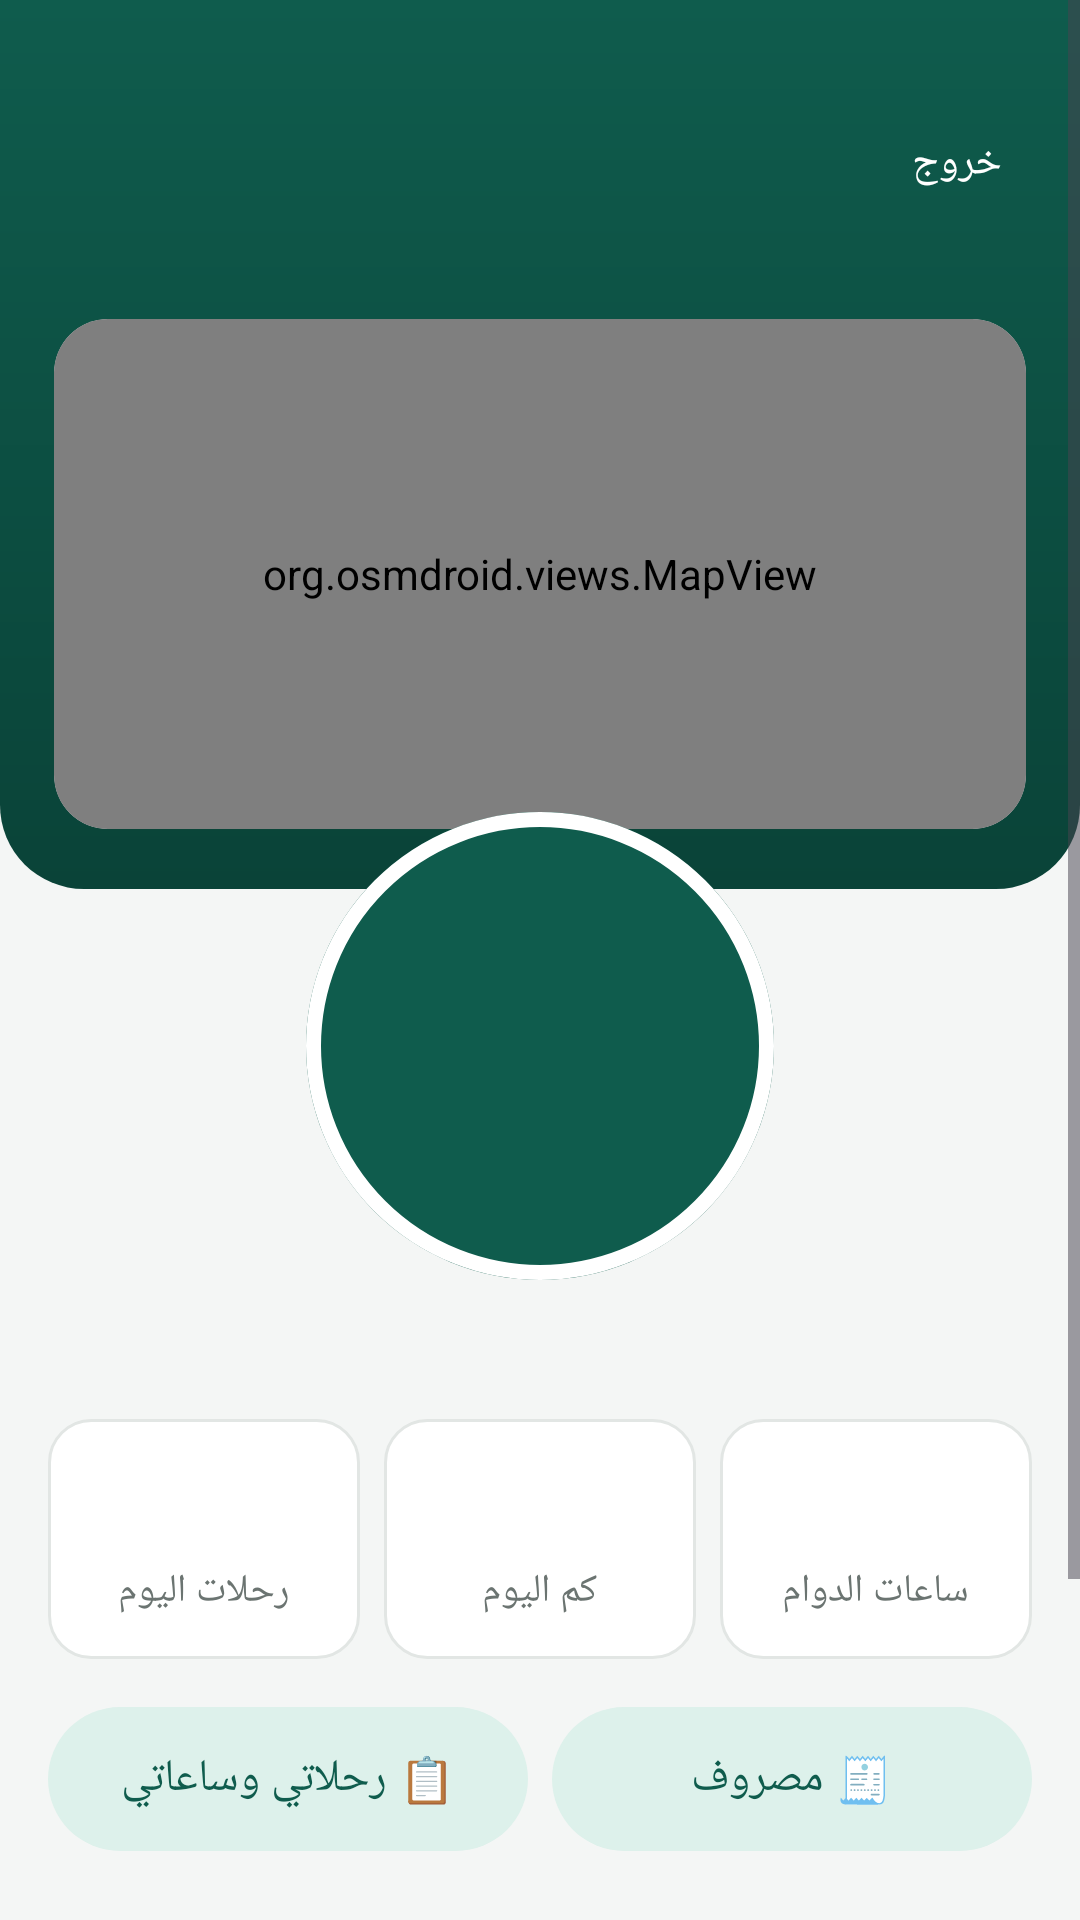

Reconstruct the res/layout file that produces this screen, plus the resources it refers to.
<!-- AndroidManifest.xml: application theme Theme.Rafiq -->
<!-- res/layout/activity_main.xml -->
<?xml version="1.0" encoding="utf-8"?>
<LinearLayout xmlns:android="http://schemas.android.com/apk/res/android"
    xmlns:app="http://schemas.android.com/apk/res-auto"
    android:layout_width="match_parent"
    android:layout_height="match_parent"
    android:orientation="vertical">

    <TextView
        android:id="@+id/offline"
        android:layout_width="match_parent"
        android:layout_height="wrap_content"
        android:background="@color/red"
        android:gravity="center"
        android:padding="10dp"
        android:text="@string/offline"
        android:textColor="@color/white"
        android:visibility="gone" />

    <ScrollView
        android:layout_width="match_parent"
        android:layout_height="0dp"
        android:layout_weight="1"
        android:fillViewport="true">

        <LinearLayout
            android:layout_width="match_parent"
            android:layout_height="wrap_content"
            android:orientation="vertical">

            
            <LinearLayout
                android:layout_width="match_parent"
                android:layout_height="wrap_content"
                android:background="@drawable/header_bg"
                android:orientation="vertical"
                android:paddingHorizontal="18dp"
                android:paddingTop="18dp"
                android:paddingBottom="20dp">

                <LinearLayout
                    android:layout_width="match_parent"
                    android:layout_height="wrap_content"
                    android:gravity="center_vertical"
                    android:orientation="horizontal">

                    <LinearLayout
                        android:layout_width="0dp"
                        android:layout_height="wrap_content"
                        android:layout_weight="1"
                        android:orientation="vertical">

                        <TextView
                            android:id="@+id/hello"
                            android:layout_width="wrap_content"
                            android:layout_height="wrap_content"
                            android:textColor="#CFE6E0"
                            android:textSize="14sp" />

                        <TextView
                            android:id="@+id/driver_name"
                            android:layout_width="wrap_content"
                            android:layout_height="wrap_content"
                            android:textColor="@color/white"
                            android:textSize="24sp"
                            android:textStyle="bold" />

                        <TextView
                            android:id="@+id/car"
                            android:layout_width="wrap_content"
                            android:layout_height="wrap_content"
                            android:layout_marginTop="2dp"
                            android:textColor="#CFE6E0"
                            android:textSize="14sp" />
                    </LinearLayout>

                    <TextView
                        android:id="@+id/logout"
                        android:layout_width="wrap_content"
                        android:layout_height="wrap_content"
                        android:padding="8dp"
                        android:text="@string/logout"
                        android:textColor="@color/white" />
                </LinearLayout>

                <com.google.android.material.card.MaterialCardView
                    android:layout_width="match_parent"
                    android:layout_height="170dp"
                    android:layout_marginTop="16dp"
                    app:cardCornerRadius="18dp"
                    app:cardElevation="0dp"
                    app:strokeWidth="0dp">

                    <org.osmdroid.views.MapView
                        android:id="@+id/map"
                        android:layout_width="match_parent"
                        android:layout_height="match_parent" />
                </com.google.android.material.card.MaterialCardView>
            </LinearLayout>

            
            <com.google.android.material.button.MaterialButton
                android:id="@+id/shift_button"
                android:layout_width="@dimen/shift_button"
                android:layout_height="@dimen/shift_button"
                android:layout_gravity="center_horizontal"
                android:layout_marginTop="-26dp"
                android:insetTop="0dp"
                android:insetBottom="0dp"
                android:textSize="19sp"
                android:textStyle="bold"
                app:cornerRadius="78dp"
                app:elevation="8dp"
                app:strokeColor="@color/white"
                app:strokeWidth="5dp" />

            <TextView
                android:id="@+id/shift_state"
                android:layout_width="wrap_content"
                android:layout_height="wrap_content"
                android:layout_gravity="center_horizontal"
                android:layout_marginTop="10dp"
                android:textSize="15sp"
                android:textStyle="bold" />

            
            <LinearLayout
                android:layout_width="match_parent"
                android:layout_height="wrap_content"
                android:layout_marginTop="16dp"
                android:orientation="horizontal"
                android:paddingHorizontal="12dp">

                <LinearLayout style="@style/StatCard">
                    <TextView android:id="@+id/stat_trips" style="@style/StatValue" />
                    <TextView style="@style/StatLabel" android:text="@string/stat_trips" />
                </LinearLayout>

                <LinearLayout style="@style/StatCard">
                    <TextView android:id="@+id/stat_km" style="@style/StatValue" />
                    <TextView style="@style/StatLabel" android:text="@string/stat_km" />
                </LinearLayout>

                <LinearLayout style="@style/StatCard">
                    <TextView android:id="@+id/stat_hours" style="@style/StatValue" />
                    <TextView style="@style/StatLabel" android:text="@string/stat_hours" />
                </LinearLayout>
            </LinearLayout>

            
            <LinearLayout
                android:layout_width="match_parent"
                android:layout_height="wrap_content"
                android:layout_marginTop="12dp"
                android:orientation="horizontal"
                android:paddingHorizontal="16dp">

                <com.google.android.material.button.MaterialButton
                    android:id="@+id/open_history"
                    style="@style/Widget.Material3.Button.TonalButton"
                    android:layout_width="0dp"
                    android:layout_height="56dp"
                    android:layout_marginEnd="8dp"
                    android:layout_weight="1"
                    android:text="@string/my_trips"
                    android:textSize="15sp" />

                <com.google.android.material.button.MaterialButton
                    android:id="@+id/open_expense"
                    style="@style/Widget.Material3.Button.TonalButton"
                    android:layout_width="0dp"
                    android:layout_height="56dp"
                    android:layout_weight="1"
                    android:text="@string/new_expense"
                    android:textSize="15sp" />
            </LinearLayout>

            
            <TextView
                android:id="@+id/current_title"
                style="@style/SectionTitle"
                android:text="@string/current_job" />

            <FrameLayout
                android:id="@+id/current_job"
                android:layout_width="match_parent"
                android:layout_height="wrap_content"
                android:paddingHorizontal="12dp" />

            <TextView
                android:id="@+id/empty"
                android:layout_width="match_parent"
                android:layout_height="wrap_content"
                android:layout_marginHorizontal="12dp"
                android:background="@drawable/card_bg"
                android:gravity="center"
                android:padding="28dp"
                android:text="@string/no_jobs"
                android:textColor="@color/muted"
                android:textSize="15sp" />

            
            <TextView
                android:id="@+id/others_title"
                style="@style/SectionTitle"
                android:text="@string/other_jobs"
                android:visibility="gone" />

            <LinearLayout
                android:id="@+id/jobs"
                android:layout_width="match_parent"
                android:layout_height="wrap_content"
                android:orientation="vertical"
                android:paddingHorizontal="12dp"
                android:paddingBottom="24dp" />
        </LinearLayout>
    </ScrollView>
</LinearLayout>
<!-- resources referenced by this layout -->
<resources>
  <color name="muted">#6B7471</color>
  <color name="red">#C5221F</color>
  <color name="white">#FFFFFF</color>
  <dimen name="shift_button">156dp</dimen>
  <!-- drawable card_bg (drawable) -->
  <shape xmlns:android="http://schemas.android.com/apk/res/android">
      <solid android:color="@color/card" />
      <corners android:radius="14dp" />
      <stroke android:width="1dp" android:color="@color/line" />
  </shape>
  <!-- drawable header_bg (drawable) -->
  <shape xmlns:android="http://schemas.android.com/apk/res/android">
      <gradient android:angle="270" android:startColor="@color/brand" android:endColor="@color/brand_dark" />
      <corners android:bottomLeftRadius="28dp" android:bottomRightRadius="28dp" />
  </shape>
  <string name="current_job">الطلب الحالي</string>
  <string name="logout">خروج</string>
  <string name="my_trips">📋 رحلاتي وساعاتي</string>
  <string name="new_expense">🧾 مصروف</string>
  <string name="no_jobs">لا توجد طلبات حالياً</string>
  <string name="offline">⚠️ مفيش إنترنت — موقعك والطلبات هيتبعتوا أول ما النت يرجع</string>
  <string name="other_jobs">طلبات بعدها</string>
  <string name="stat_hours">ساعات الدوام</string>
  <string name="stat_km">كم اليوم</string>
  <string name="stat_trips">رحلات اليوم</string>
  <style name="SectionTitle">
          <item name="android:layout_width">wrap_content</item>
          <item name="android:layout_height">wrap_content</item>
          <item name="android:paddingStart">16dp</item>
          <item name="android:paddingEnd">16dp</item>
          <item name="android:paddingTop">22dp</item>
          <item name="android:paddingBottom">10dp</item>
          <item name="android:textColor">@color/text</item>
          <item name="android:textSize">18sp</item>
          <item name="android:textStyle">bold</item>
      </style>
  <style name="StatCard">
          <item name="android:layout_width">0dp</item>
          <item name="android:layout_height">wrap_content</item>
          <item name="android:layout_weight">1</item>
          <item name="android:layout_marginStart">4dp</item>
          <item name="android:layout_marginEnd">4dp</item>
          <item name="android:background">@drawable/card_bg</item>
          <item name="android:gravity">center</item>
          <item name="android:orientation">vertical</item>
          <item name="android:paddingTop">14dp</item>
          <item name="android:paddingBottom">14dp</item>
      </style>
  <style name="StatLabel">
          <item name="android:layout_width">wrap_content</item>
          <item name="android:layout_height">wrap_content</item>
          <item name="android:layout_marginTop">2dp</item>
          <item name="android:textColor">@color/muted</item>
          <item name="android:textSize">13sp</item>
      </style>
  <style name="StatValue">
          <item name="android:layout_width">wrap_content</item>
          <item name="android:layout_height">wrap_content</item>
          <item name="android:textColor">@color/brand_text</item>
          <item name="android:textSize">24sp</item>
          <item name="android:textStyle">bold</item>
      </style>
  <color name="card">#FFFFFF</color>
  <color name="line">#E2E6E4</color>
  <color name="brand">#0F5C4D</color>
  <color name="brand_dark">#0A4338</color>
  <color name="text">#1B1F1E</color>
  <color name="brand_text">#0F5C4D</color>
  <color name="bg">#F4F6F5</color>
  <color name="soft">#DDF1EB</color>
  <style name="Dialog.Rafiq" parent="ThemeOverlay.Material3.Dialog.Alert">
          <item name="colorPrimary">@color/brand_text</item>
          <item name="android:textSize">17sp</item>
      </style>
</resources>
